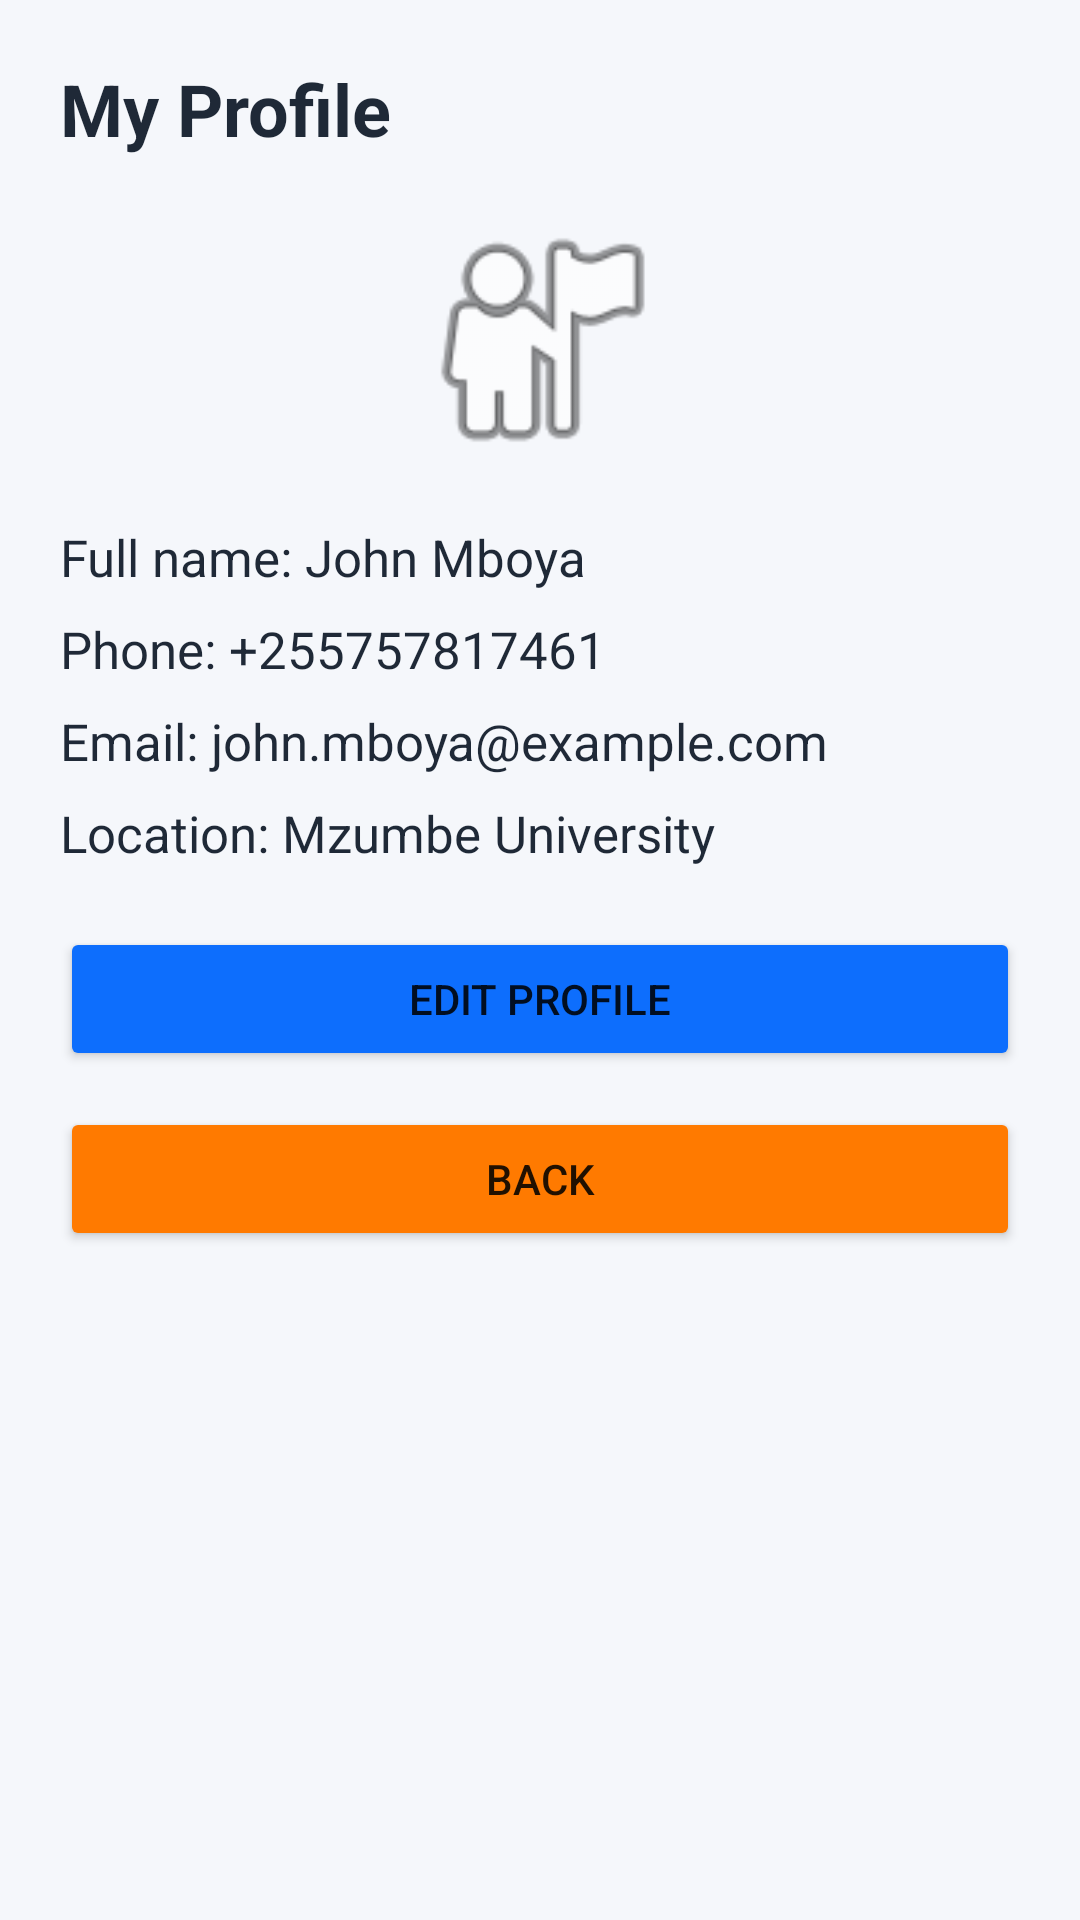

This screen was rendered from an Android layout file. Write that file and the resources it references.
<!-- AndroidManifest.xml: fallback theme Theme.MaterialComponents.DayNight.NoActionBar -->
<!-- res/layout/activity_user_profile.xml -->
<?xml version="1.0" encoding="utf-8"?>
<ScrollView xmlns:android="http://schemas.android.com/apk/res/android"
    android:layout_width="match_parent"
    android:layout_height="match_parent"
    android:background="@color/bg_light"
    android:fillViewport="true">

    <LinearLayout
        android:layout_width="match_parent"
        android:layout_height="wrap_content"
        android:orientation="vertical"
        android:padding="20dp">

        <TextView
            android:layout_width="wrap_content"
            android:layout_height="wrap_content"
            android:text="My Profile"
            android:textColor="@color/text_primary"
            android:textSize="24sp"
            android:textStyle="bold" />

        <ImageView
            android:layout_width="90dp"
            android:layout_height="90dp"
            android:layout_marginTop="16dp"
            android:layout_gravity="center_horizontal"
            android:src="@android:drawable/ic_menu_myplaces" />

        <TextView
            android:layout_width="match_parent"
            android:layout_height="wrap_content"
            android:layout_marginTop="16dp"
            android:text="Full name: John Mboya"
            android:textColor="@color/text_primary"
            android:textSize="17sp" />

        <TextView
            android:layout_width="match_parent"
            android:layout_height="wrap_content"
            android:layout_marginTop="8dp"
            android:text="Phone: +255757817461"
            android:textColor="@color/text_primary"
            android:textSize="17sp" />

        <TextView
            android:layout_width="match_parent"
            android:layout_height="wrap_content"
            android:layout_marginTop="8dp"
            android:text="Email: john.mboya@example.com"
            android:textColor="@color/text_primary"
            android:textSize="17sp" />

        <TextView
            android:layout_width="match_parent"
            android:layout_height="wrap_content"
            android:layout_marginTop="8dp"
            android:text="Location: Mzumbe University"
            android:textColor="@color/text_primary"
            android:textSize="17sp" />

        <Button
            android:id="@+id/editProfileButton"
            android:layout_width="match_parent"
            android:layout_height="wrap_content"
            android:layout_marginTop="20dp"
            android:backgroundTint="@color/primary_blue"
            android:text="Edit Profile" />

        <Button
            android:id="@+id/backButton"
            android:layout_width="match_parent"
            android:layout_height="wrap_content"
            android:layout_marginTop="12dp"
            android:backgroundTint="@color/accent_orange"
            android:text="Back" />
    </LinearLayout>
</ScrollView>
<!-- resources referenced by this layout -->
<resources>
  <color name="accent_orange">#FF7A00</color>
  <color name="bg_light">#F5F7FB</color>
  <color name="primary_blue">#0D6EFD</color>
  <color name="text_primary">#1F2937</color>
</resources>
